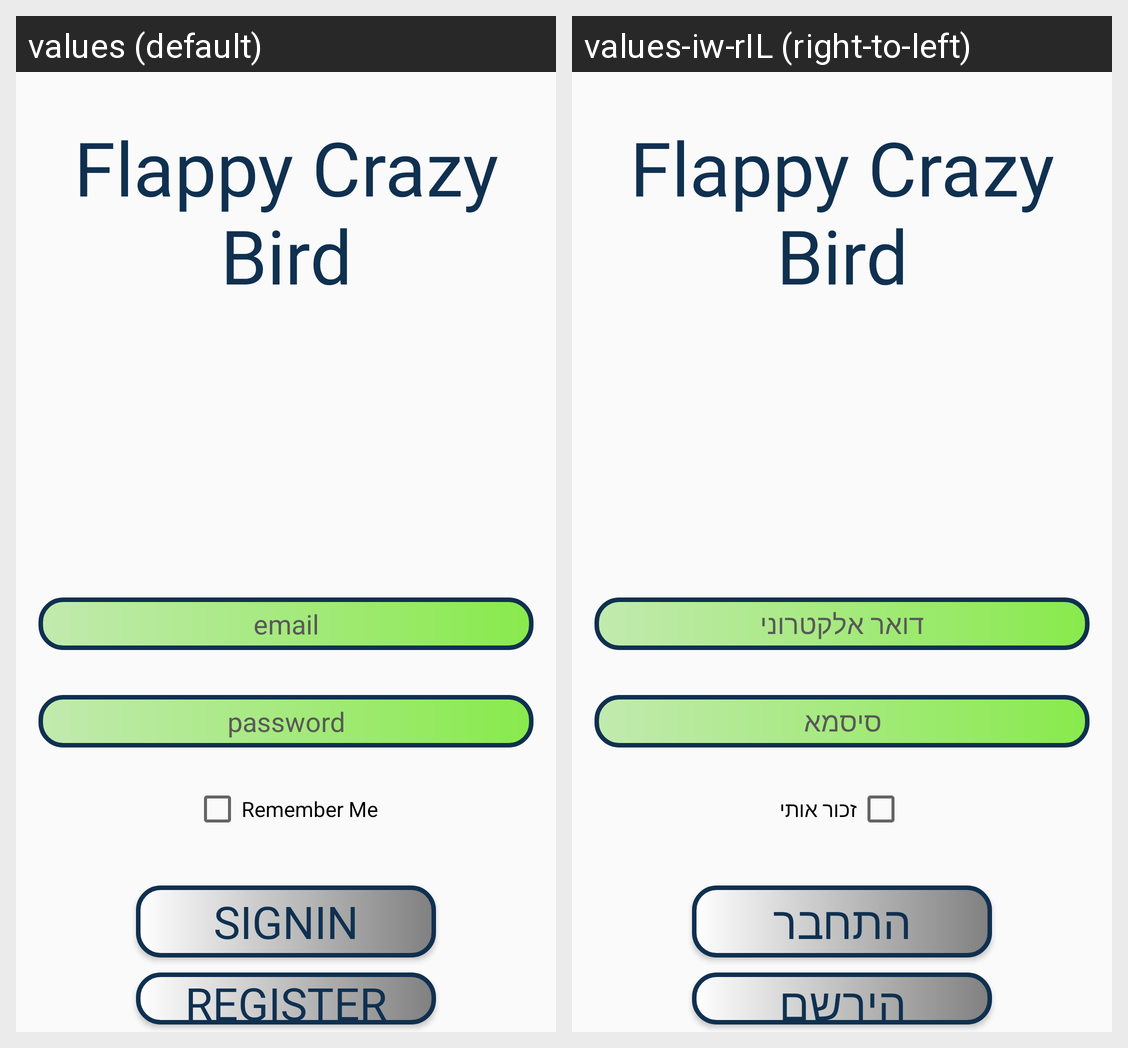

For this localized Android screen grid, give each drawn string resource with its value in every locale shown.
Android screen res/layout/activity_login.xml rendered under 2 locales, left to right: values (default), values-iw-rIL (right-to-left). Device: Nexus 5 (rendered at 1080×1920; each locale shown at half size, 540×960, under a caption strip naming it); theme Theme.FlappyBird.
Strings drawn on this screen, with the default value and each locale's value (text and hints the layout hard-codes, and strings that could not be matched under every locale, appear in the picture but are not listed):

flappy_crazy_bird
  values: Flappy Crazy Bird
  values-iw-rIL: Flappy Crazy Bird  [not translated; the default value is used]

email
  values: email
  values-iw-rIL: דואר אלקטרוני

password
  values: password
  values-iw-rIL: סיסמא

remember_me
  values: Remember Me
  values-iw-rIL: זכור אותי

signin
  values: Signin
  values-iw-rIL: התחבר

register
  values: register
  values-iw-rIL: הירשם
